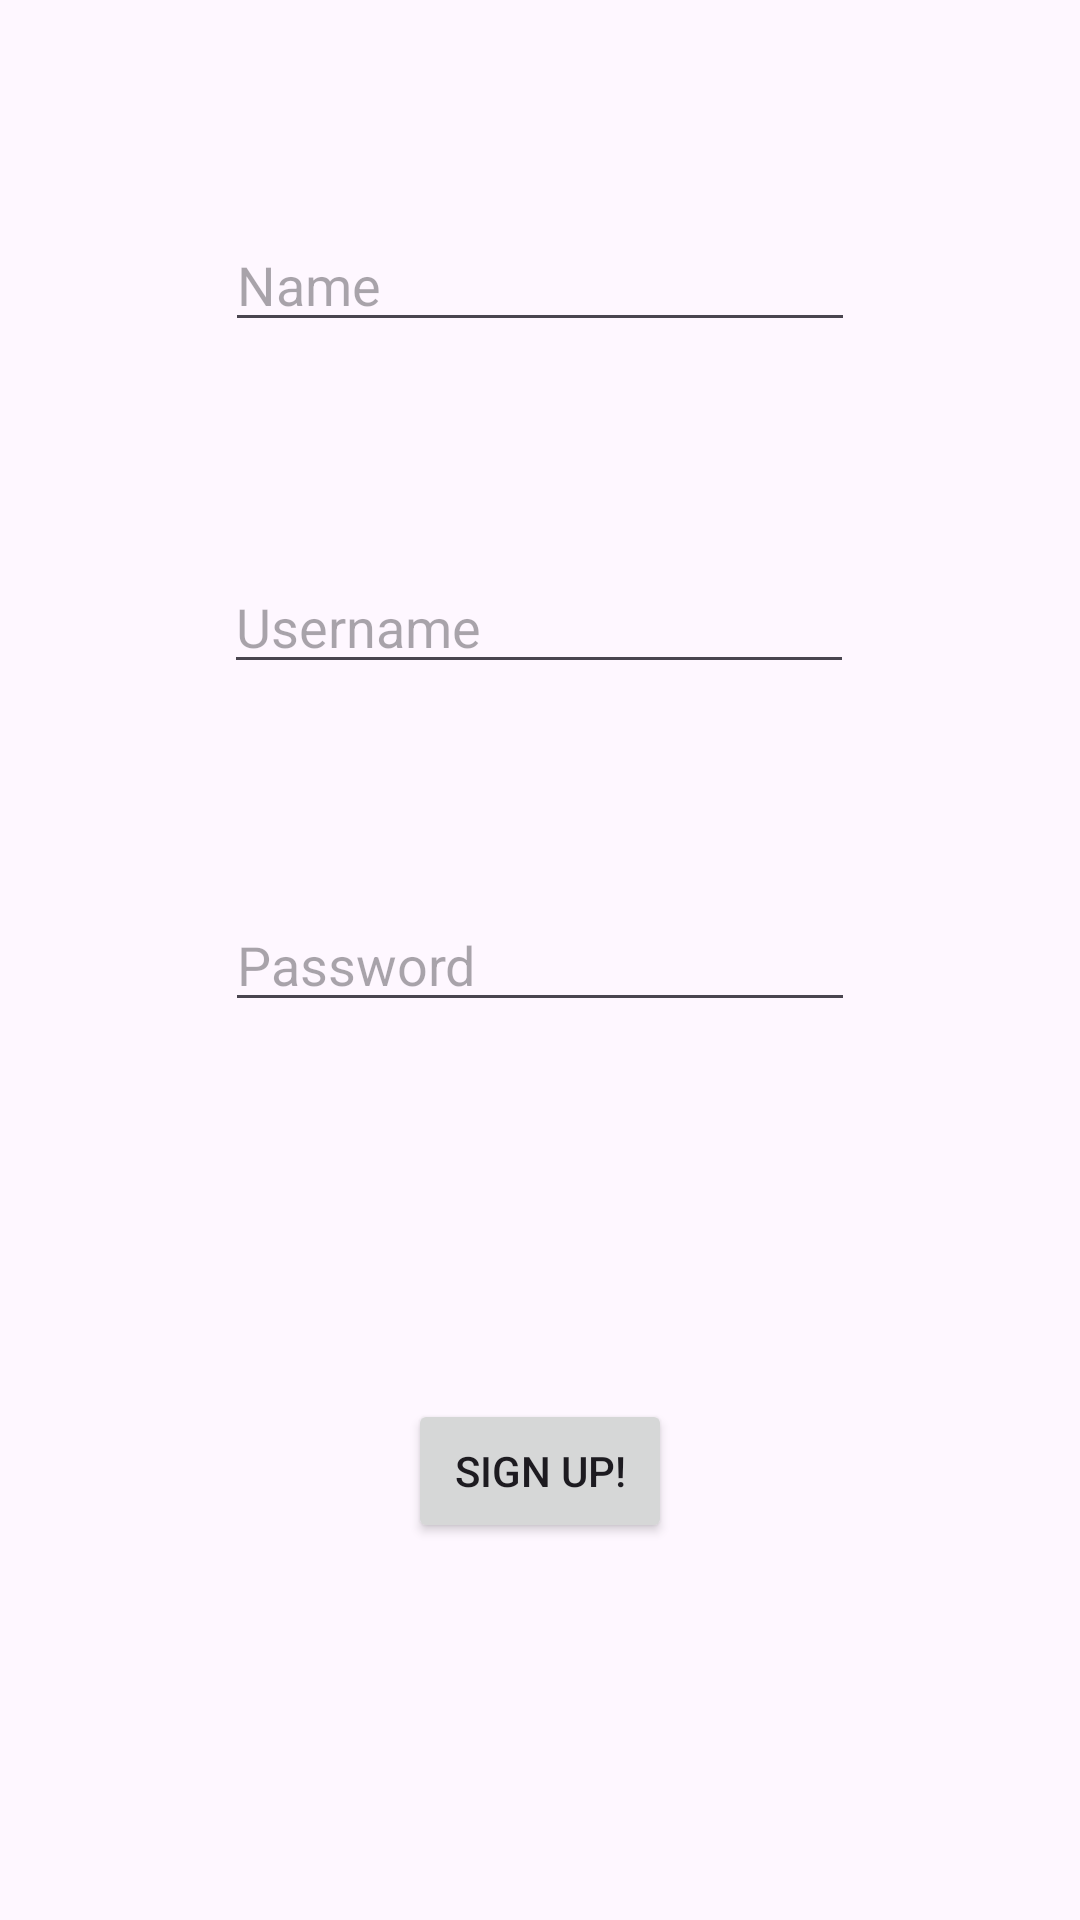

Layout XML and referenced resources for this Android screen:
<!-- AndroidManifest.xml: application theme Theme.Auth_BMS -->
<!-- res/layout/activity_sign_up.xml -->
<?xml version="1.0" encoding="utf-8"?>
<androidx.constraintlayout.widget.ConstraintLayout xmlns:android="http://schemas.android.com/apk/res/android"
    xmlns:app="http://schemas.android.com/apk/res-auto"
    xmlns:tools="http://schemas.android.com/tools"
    android:id="@+id/main"
    android:layout_width="match_parent"
    android:layout_height="match_parent"
    tools:context=".SignUp">

    <ImageView
        android:id="@+id/imageView"
        android:layout_width="44dp"
        android:layout_height="32dp"
        app:layout_constraintStart_toStartOf="parent"
        app:layout_constraintTop_toTopOf="parent"
        app:srcCompat="@drawable/arrow" />

    <EditText
        android:id="@+id/name"
        android:layout_width="wrap_content"
        android:layout_height="wrap_content"
        android:ems="10"
        android:inputType="text"
        android:hint="Name"
        app:layout_constraintBottom_toTopOf="@+id/username"
        app:layout_constraintEnd_toEndOf="parent"
        app:layout_constraintStart_toStartOf="parent"
        app:layout_constraintTop_toTopOf="parent" />

    <EditText
        android:id="@+id/username"
        android:layout_width="wrap_content"
        android:layout_height="wrap_content"
        android:ems="10"
        android:inputType="text"
        android:hint="Username"
        app:layout_constraintBottom_toTopOf="@+id/password"
        app:layout_constraintEnd_toEndOf="parent"
        app:layout_constraintHorizontal_bias="0.497"
        app:layout_constraintStart_toStartOf="parent"
        app:layout_constraintTop_toTopOf="parent"
        app:layout_constraintVertical_bias="0.724" />

    <Button
        android:id="@+id/sign"
        android:layout_width="wrap_content"
        android:layout_height="wrap_content"
        android:text="Sign Up!"
        app:layout_constraintBottom_toBottomOf="parent"
        app:layout_constraintEnd_toEndOf="parent"
        app:layout_constraintStart_toStartOf="parent"
        app:layout_constraintTop_toBottomOf="@+id/password" />

    <EditText
        android:id="@+id/password"
        android:layout_width="wrap_content"
        android:layout_height="wrap_content"
        android:ems="10"
        android:inputType="text"
        android:hint="Password"
        app:layout_constraintBottom_toBottomOf="parent"
        app:layout_constraintEnd_toEndOf="parent"
        app:layout_constraintHorizontal_bias="0.5"
        app:layout_constraintStart_toStartOf="parent"
        app:layout_constraintTop_toTopOf="parent"
        app:layout_constraintVertical_bias="0.5" />
</androidx.constraintlayout.widget.ConstraintLayout>
<!-- resources referenced by this layout -->
<resources>
  <style name="Theme.Auth_BMS" parent="Base.Theme.Auth_BMS" />
  <style name="Base.Theme.Auth_BMS" parent="Theme.Material3.DayNight.NoActionBar">
          
          
      </style>
</resources>
